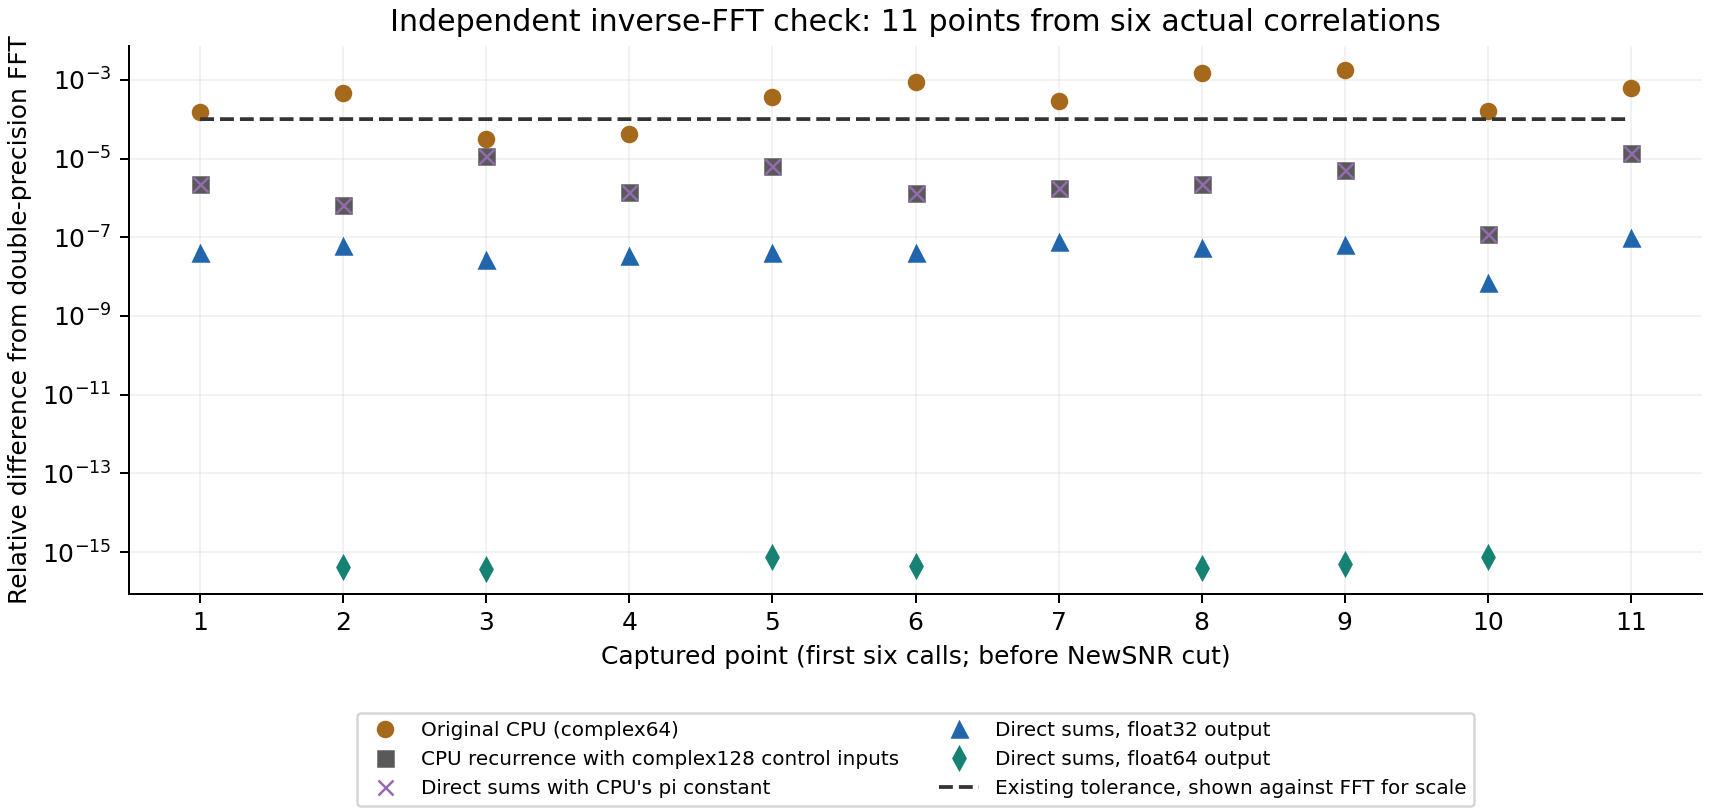

The table this chart was drawn from, first rows:
input, point_in_call, local_sample, ntime, template_hash, sample_from_gps_start, fft, original_cpu, direct_cpu_inputs, cpu_double, truncated_pi_direct, direct_complex128, retained_after_newsnr
point-input-01.npz, 0, 419159, 1048576, -4919013833465406451, 2760023, 35.73, 35.73, 35.73, 35.73, 35.73, 35.73, True
point-input-01.npz, 1, 861175, 1048576, -4919013833465406451, 3202039, 25.14, 25.13, 25.14, 25.14, 25.14, 25.14, True
point-input-01.npz, 2, 989460, 1048576, -4919013833465406451, 3330324, 37.64, 37.64, 37.64, 37.64, 37.64, 37.64, True
point-input-02.npz, 0, 344621, 1048576, -4919013833465406451, 3457581, 40.92, 40.92, 40.92, 40.92, 40.92, 40.92, True
point-input-03.npz, 0, 326532, 1048576, -2103963572210885324, 1887108, 13.88, 13.89, 13.88, 13.88, 13.88, 13.88, True
point-input-04.npz, 0, 306674, 1048576, 2357302163257848109, 1086962, 24.25, 24.23, 24.25, 24.25, 24.25, 24.25, True
point-input-05.npz, 0, 484954, 1048576, 2357302163257848109, 2825818, 33.33, 33.32, 33.33, 33.33, 33.33, 33.33, True
point-input-05.npz, 1, 619888, 1048576, 2357302163257848109, 2960752, 36.34, 36.28, 36.34, 36.34, 36.34, 36.34, True
point-input-05.npz, 2, 656106, 1048576, 2357302163257848109, 2996970, 42.98, 43.06, 42.98, 42.98, 42.98, 42.98, False
point-input-06.npz, 0, 343582, 1048576, -8906768170690694529, 343582, 46.92, 46.92, 46.92, 46.92, 46.92, 46.92, True
point-input-06.npz, 1, 564520, 1048576, -8906768170690694529, 564520, 29.64, 29.65, 29.64, 29.64, 29.64, 29.64, True
